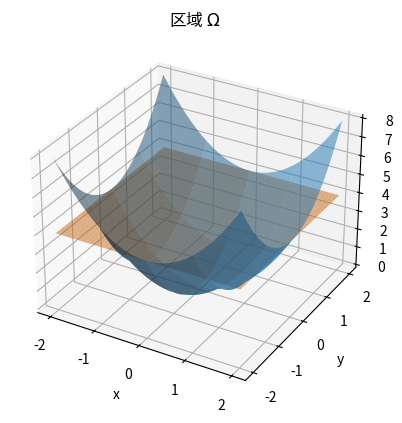

Write the Python code that produced this figure.
import scipy.integrate as integrate
import numpy as np
import matplotlib.pyplot as plt
from mpl_toolkits.mplot3d import Axes3D

def integrand(z, y, x):
    return z

# 定义区域Ω的边界
def z_lower(x, y):
    return x**2 + y**2

def z_upper(x, y):
    return 4

def y_lower(x):
    return -np.sqrt(4 - x**2)

def y_upper(x):
    return np.sqrt(4 - x**2)

result, error = integrate.tplquad(integrand, -2, 2, y_lower, y_upper, z_lower, z_upper)
print("Integral (3) =", result)

x = np.linspace(-2, 2, 400)
y = np.linspace(-2, 2, 400)
X, Y = np.meshgrid(x, y)
Z = X**2 + Y**2

fig = plt.figure()
ax = fig.add_subplot(111, projection='3d')
ax.plot_surface(X, Y, Z, alpha=0.5, rstride=100, cstride=100)
ax.plot_surface(X, Y, 4*np.ones_like(Z), alpha=0.5)
ax.set_title(r'区域 $\Omega$')
ax.set_xlabel('x')
ax.set_ylabel('y')
ax.set_zlabel('z')
plt.show()
